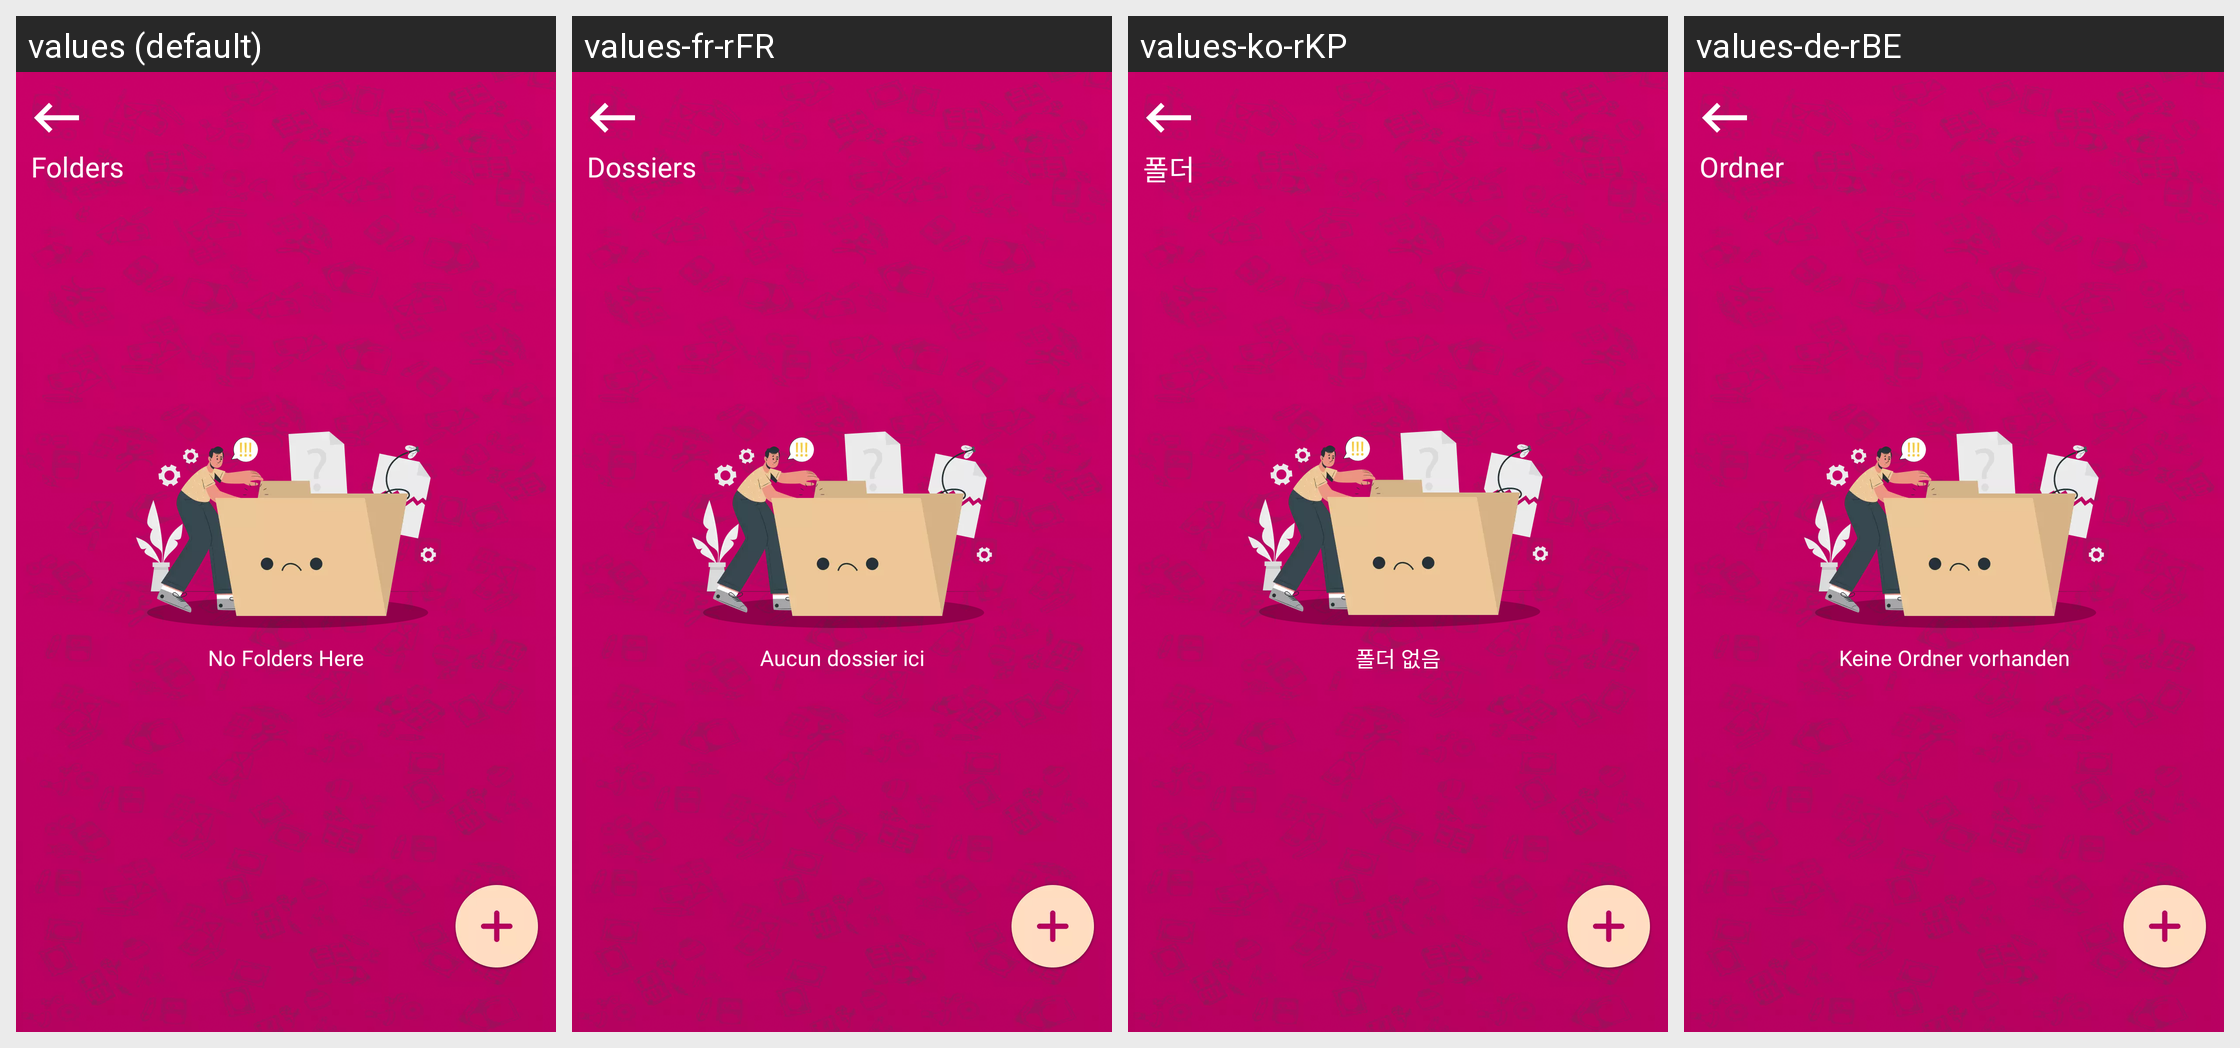

Strings drawn on this Android screen and how each of the app's shown locales translates them:
Android screen res/layout/fragment_folders_.xml rendered under 4 locales, left to right: values (default), values-fr-rFR, values-ko-rKP, values-de-rBE. Device: Nexus 5 (rendered at 1080×1920; each locale shown at half size, 540×960, under a caption strip naming it); theme Theme.DailyDairy.
Other locales in the repository, not shown: values-es-rES, values-ja, values-nl-rBE, values-pt-rPT, values-ru-rRU, values-tr-rTR, values-ur-rPK, values-zh-rCN.
Strings drawn on this screen, with the default value and each locale's value (text and hints the layout hard-codes, and strings that could not be matched under every locale, appear in the picture but are not listed):

no_folders_here
  values: No Folders Here
  values-fr-rFR: Aucun dossier ici
  values-ko-rKP: 폴더 없음
  values-de-rBE: Keine Ordner vorhanden

folders
  values: Folders
  values-fr-rFR: Dossiers
  values-ko-rKP: 폴더
  values-de-rBE: Ordner
